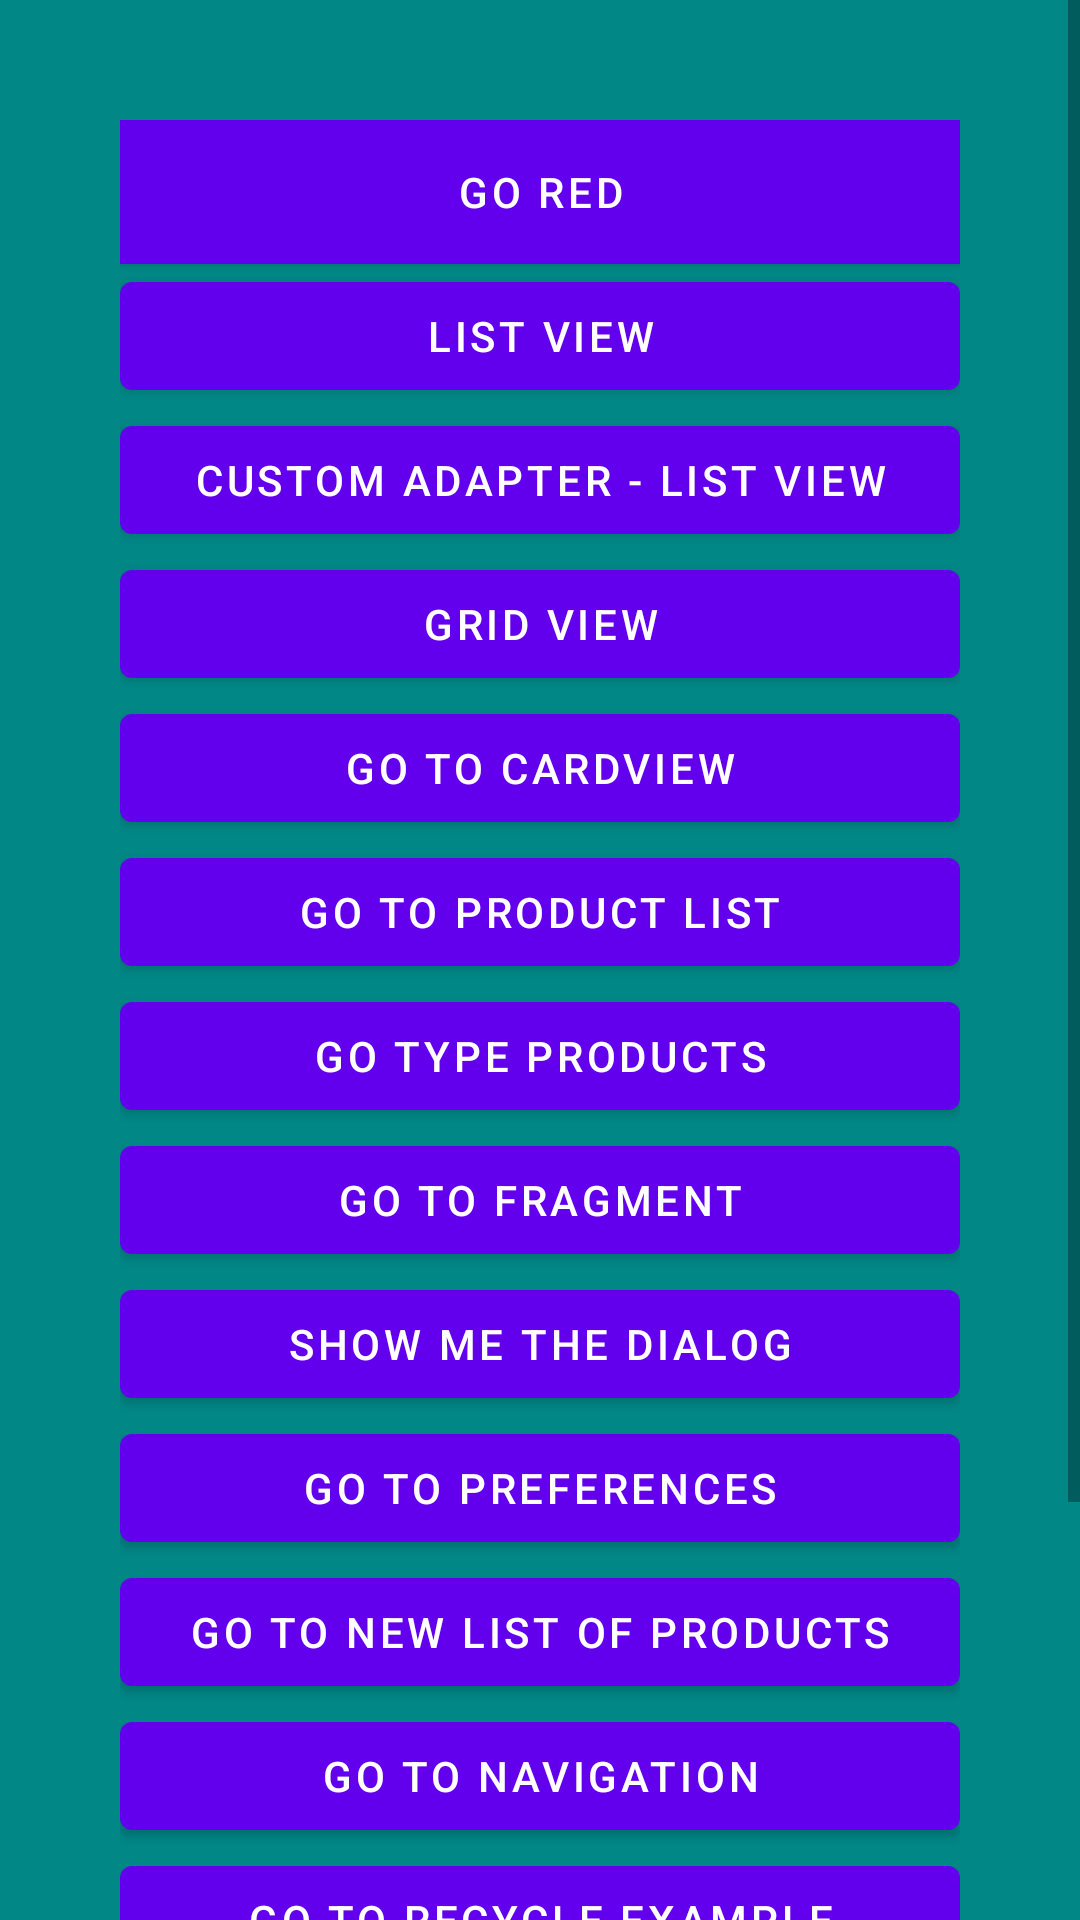

Write the Android layout XML for this screen, with the resource values it uses.
<!-- AndroidManifest.xml: application theme Theme.AppViews -->
<!-- res/layout/activity_main.xml -->
<?xml version="1.0" encoding="utf-8"?>
<ScrollView xmlns:android="http://schemas.android.com/apk/res/android"
    android:layout_width="match_parent"
    android:layout_height="match_parent">

<LinearLayout
    android:id="@+id/idLinearLayout"
    android:layout_width="match_parent"
    android:layout_height="match_parent"
    android:background="@color/teal_700"
    android:isScrollContainer="true"
    android:onClick="setRedBackground"
    android:orientation="vertical"
    android:padding="40dp">

    <Button
        android:id="@+id/idRed"
        android:layout_width="match_parent"
        android:layout_height="wrap_content"
        android:background="@android:color/holo_red_dark"
        android:maxWidth="320dp"
        android:onClick="setRedBackground"
        android:text="@string/button_color"
        android:textSize="14sp" />

    <Button
        android:id="@+id/button4"
        android:layout_width="match_parent"
        android:layout_height="wrap_content"
        android:maxWidth="320dp"
        android:onClick="goToListViewExample"
        android:text="@string/button_listview" />

    <Button
        android:id="@+id/button5"
        android:layout_width="match_parent"
        android:layout_height="wrap_content"
        android:maxWidth="320dp"
        android:onClick="goToListViewCustomAdapterExample"
        android:text="@string/button_list_adapter" />

    <Button
        android:id="@+id/button6"
        android:layout_width="match_parent"
        android:layout_height="wrap_content"
        android:maxWidth="320dp"
        android:onClick="goToGridViewExample"
        android:text="@string/button_gridview" />

    <Button
        android:id="@+id/cardButton"
        android:layout_width="match_parent"
        android:layout_height="wrap_content"
        android:onClick="goToCardViewExample"
        android:text="@string/button_cardview" />

    <Button
        android:id="@+id/idProductListButton"
        android:layout_width="match_parent"
        android:layout_height="wrap_content"
        android:onClick="goToProductsExample"
        android:text="@string/button_goproducts" />

    <Button
        android:id="@+id/button9"
        android:layout_width="match_parent"
        android:layout_height="wrap_content"
        android:onClick="goType"
        android:text="@string/button_gotype" />

    <Button
        android:id="@+id/button7"
        android:layout_width="match_parent"
        android:layout_height="wrap_content"
        android:onClick="goToFragmentExample"
        android:text="@string/button_fragment" />

    <Button
        android:id="@+id/button3"
        android:layout_width="match_parent"
        android:layout_height="wrap_content"
        android:onClick="showDialog"
        android:text="@string/button_showdialog" />

    <Button
        android:id="@+id/button8"
        android:layout_width="match_parent"
        android:layout_height="wrap_content"
        android:onClick="goToPreferences"
        android:text="@string/button_pref" />

    <Button
        android:id="@+id/button10"
        android:layout_width="match_parent"
        android:layout_height="wrap_content"
        android:onClick="goToNewList"
        android:text="@string/button_newlist" />

    <Button
        android:id="@+id/button11"
        android:layout_width="match_parent"
        android:layout_height="wrap_content"
        android:onClick="goToNavigation"
        android:text="@string/button_navigation" />


    <Button
        android:id="@+id/button"
        android:layout_width="match_parent"
        android:layout_height="wrap_content"
        android:onClick="goToRecycle"
        android:text="@string/button_recycle" />

    <Button
        android:id="@+id/buttonHttp"
        android:layout_width="match_parent"
        android:layout_height="wrap_content"
        android:onClick="goHttpRequest"
        android:text="@string/button_httprequest" />

    <Button
        android:id="@+id/buttonMaps"
        android:layout_width="match_parent"
        android:layout_height="wrap_content"
        android:onClick="goMyMaps"
        android:text="@string/button_mymaps" />

    <SeekBar
        android:id="@+id/idSeekBar"
        android:layout_width="match_parent"
        android:layout_height="wrap_content" />

</LinearLayout>
</ScrollView>
<!-- resources referenced by this layout -->
<resources>
  <string name="button_cardview">Go to CardView</string>
  <string name="button_color">Go Red</string>
  <string name="button_fragment">Go to Fragment</string>
  <string name="button_goproducts">Go to Product List</string>
  <string name="button_gotype">Go Type Products</string>
  <string name="button_gridview">Grid View</string>
  <string name="button_httprequest">Go to HTTP Request</string>
  <string name="button_list_adapter">Custom Adapter - List View</string>
  <string name="button_listview">List View</string>
  <string name="button_mymaps">Go to My Maps</string>
  <string name="button_navigation">Go to Navigation</string>
  <string name="button_newlist">Go to new List of Products</string>
  <string name="button_pref">Go to Preferences</string>
  <string name="button_recycle">Go to Recycle Example</string>
  <string name="button_showdialog">Show me the dialog</string>
  <style name="Theme.AppViews" parent="Theme.MaterialComponents.DayNight.DarkActionBar">
          
          <item name="colorPrimary">@color/purple_500</item>
          <item name="colorPrimaryVariant">@color/purple_700</item>
          <item name="colorOnPrimary">@color/white</item>
          
          <item name="colorSecondary">@color/teal_200</item>
          <item name="colorSecondaryVariant">@color/teal_700</item>
          <item name="colorOnSecondary">@color/black</item>
          
          <item name="android:statusBarColor">?attr/colorPrimaryVariant</item>
          
      </style>
  <!-- not gathered from this repository: default colours our renderer supplied (Android Studio template values) -->
  <color name="purple_500">#FF6200EE</color>
  <color name="purple_700">#FF3700B3</color>
  <color name="teal_200">#FF03DAC5</color>
  <color name="teal_700">#FF018786</color>
  <color name="black">#FF000000</color>
  <color name="white">#FFFFFFFF</color>
</resources>
